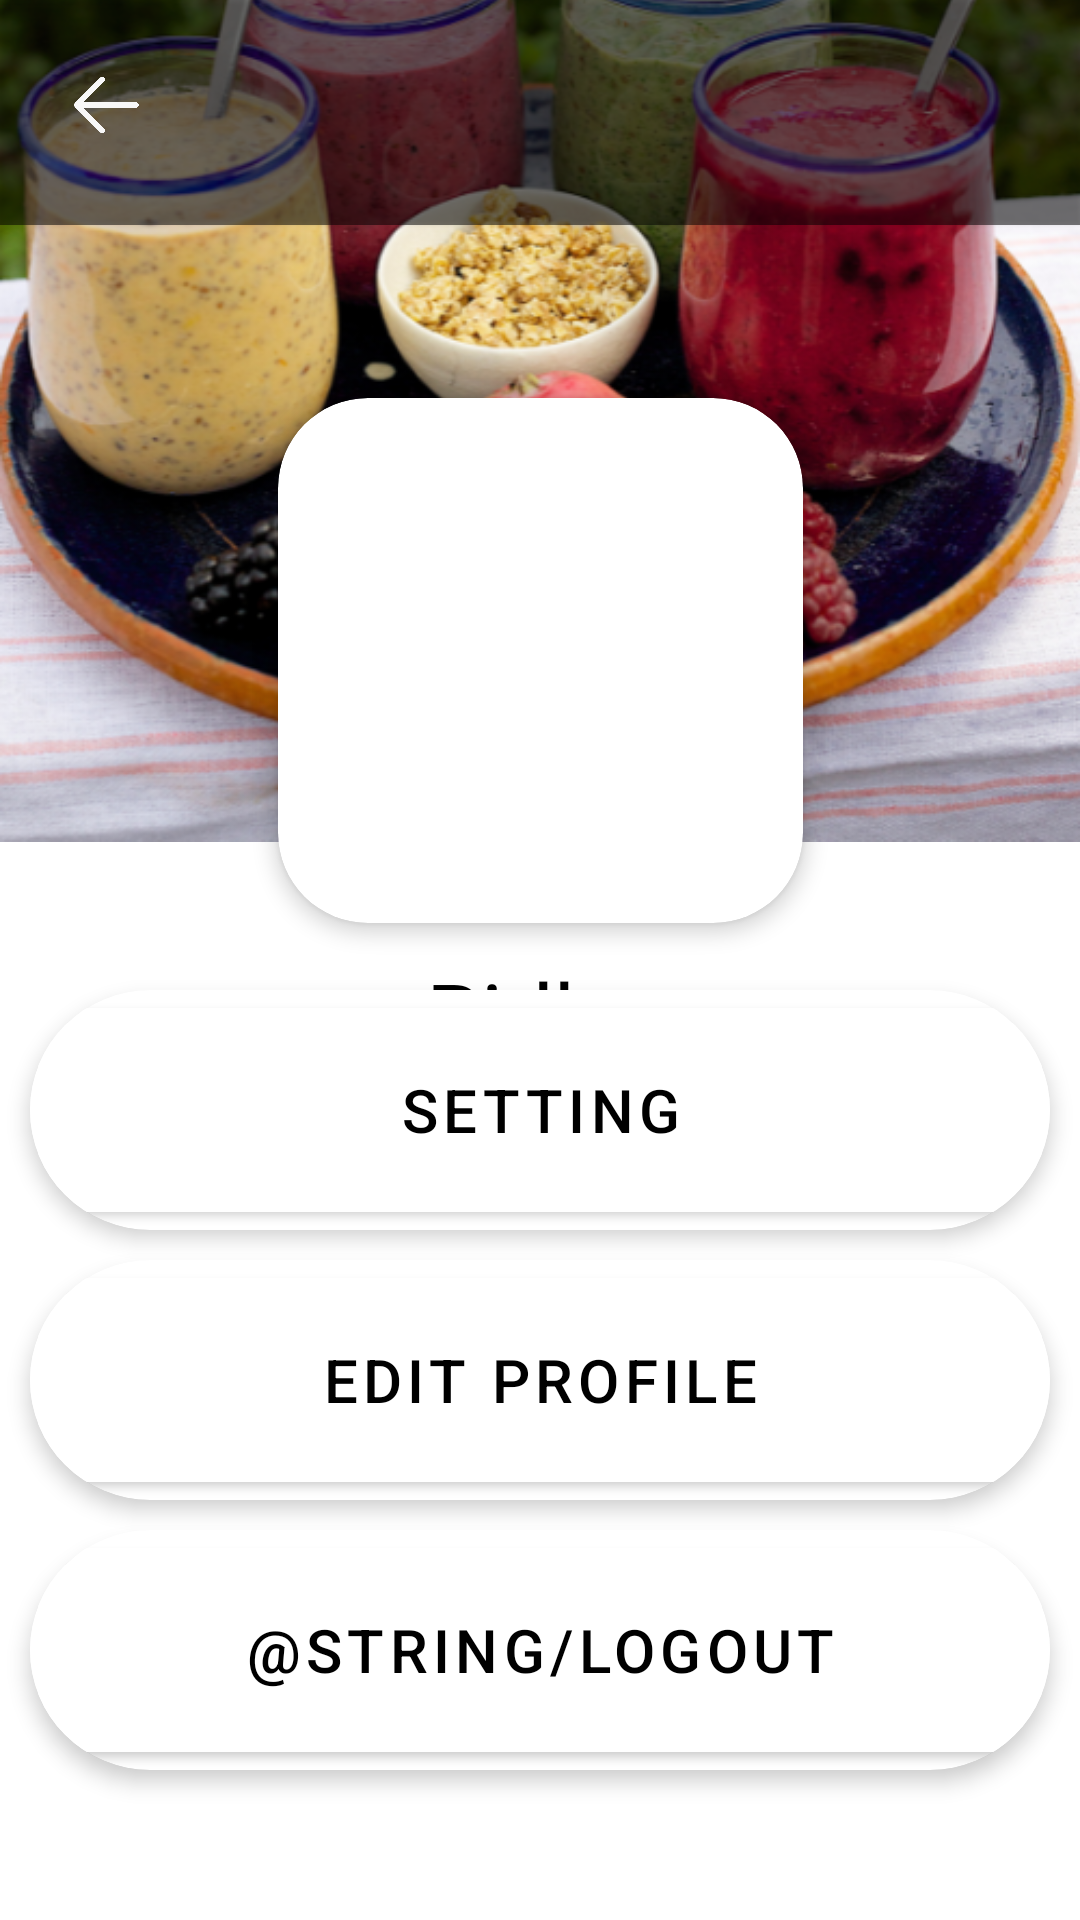

Here is an Android app screen rendered from its layout file. Give the layout XML and the strings, colors and styles it references.
<!-- AndroidManifest.xml: application theme Theme.Project_PAS -->
<!-- res/layout/activity_profile.xml -->
<?xml version="1.0" encoding="utf-8"?>
<androidx.constraintlayout.widget.ConstraintLayout xmlns:android="http://schemas.android.com/apk/res/android"
    xmlns:tools="http://schemas.android.com/tools"
    android:layout_width="match_parent"
    android:layout_height="match_parent"
    xmlns:app="http://schemas.android.com/apk/res-auto"
    tools:context=".ProfileFragment">


    <View
        android:id="@+id/bar"
        android:layout_width="match_parent"
        android:layout_height="75dp"
        android:background="#83000000"
        android:elevation="1dp"
        app:layout_constraintStart_toStartOf="parent"
        app:layout_constraintTop_toTopOf="parent" />

    <ImageButton
        android:id="@+id/back_Button"
        android:layout_width="30dp"
        android:layout_height="30dp"
        android:layout_margin="20dp"
        android:background="@drawable/button_back"
        app:layout_constraintStart_toStartOf="parent"
        app:layout_constraintTop_toTopOf="parent"
        android:elevation="2dp"/>

    <ImageView
        android:id="@+id/banner"
        android:layout_width="match_parent"
        android:layout_height="wrap_content"
        android:layout_marginTop="-150dp"
        android:src="@drawable/minuman"
        app:layout_constraintTop_toTopOf="parent"
        />

    <androidx.cardview.widget.CardView
        android:id="@+id/profile"
        xmlns:android="http://schemas.android.com/apk/res/android"
        xmlns:app="http://schemas.android.com/apk/res-auto"
        android:background="@color/black"
        android:layout_width="175dp"
        android:layout_height="175dp"
        app:cardCornerRadius="30dp"
        app:cardElevation="4dp"
        app:layout_constraintTop_toTopOf="parent"
        app:layout_constraintStart_toStartOf="parent"
        app:layout_constraintEnd_toEndOf="parent"
        app:layout_constraintBottom_toBottomOf="parent"
        android:layout_marginBottom="200dp"
        android:elevation="100dp">

        
        <ImageView
            android:id="@+id/gambarprofile"
            android:layout_width="match_parent"
            android:layout_height="match_parent"

            android:background="@drawable/ic_baseline_person_24"/>

    </androidx.cardview.widget.CardView>



    <TextView
        android:id="@+id/textView"
        android:layout_width="wrap_content"
        android:layout_height="wrap_content"
        android:text="Ridho"
        android:textColor="@color/black"
        app:layout_constraintTop_toBottomOf="@+id/profile"
        app:layout_constraintStart_toStartOf="parent"
        app:layout_constraintEnd_toEndOf="parent"
        android:paddingTop="10dp"
        android:textSize="30dp"/>

    <androidx.cardview.widget.CardView
        android:id="@+id/setting"
        xmlns:android="http://schemas.android.com/apk/res/android"
        xmlns:app="http://schemas.android.com/apk/res-auto"
        android:layout_width="match_parent"
        android:layout_marginHorizontal="10dp"
        android:layout_marginBottom="10dp"
        android:layout_height="80dp"
        app:cardCornerRadius="80dp"
        app:cardElevation="4dp"
        app:layout_constraintStart_toStartOf="parent"
        app:layout_constraintEnd_toEndOf="parent"
        app:layout_constraintBottom_toTopOf="@id/editprofile"
        android:elevation="1dp">

        <com.google.android.material.button.MaterialButton
            android:backgroundTint="@color/white"
            android:layout_width="match_parent"
            android:layout_height="match_parent"
            android:text="Setting"
            android:textColor="@color/black"
            android:textSize="20dp"
            app:layout_constraintStart_toStartOf="parent"
            app:layout_constraintEnd_toEndOf="parent"
            app:layout_constraintBottom_toBottomOf="parent"/>

    </androidx.cardview.widget.CardView>


    <androidx.cardview.widget.CardView
        android:id="@+id/editprofile"
        xmlns:android="http://schemas.android.com/apk/res/android"
        xmlns:app="http://schemas.android.com/apk/res-auto"
        android:layout_width="match_parent"
        android:layout_marginHorizontal="10dp"
        android:layout_marginBottom="10dp"
        android:layout_height="80dp"
        app:cardCornerRadius="80dp"
        app:cardElevation="4dp"
        app:layout_constraintStart_toStartOf="parent"
        app:layout_constraintEnd_toEndOf="parent"
        app:layout_constraintBottom_toTopOf="@+id/logout1"
        android:elevation="1dp">

        <com.google.android.material.button.MaterialButton
            android:backgroundTint="@color/white"
            android:layout_width="match_parent"
            android:layout_height="match_parent"
            android:textColor="@color/black"
            android:text="Edit Profile"
            android:textSize="20dp"
            app:layout_constraintStart_toStartOf="parent"
            app:layout_constraintEnd_toEndOf="parent"
            app:layout_constraintBottom_toBottomOf="parent"/>

    </androidx.cardview.widget.CardView>

    <androidx.cardview.widget.CardView
        android:id="@+id/logout1"
        xmlns:android="http://schemas.android.com/apk/res/android"
        xmlns:app="http://schemas.android.com/apk/res-auto"
        android:layout_width="match_parent"
        android:layout_marginHorizontal="10dp"
        android:layout_marginBottom="50dp"
        android:layout_height="80dp"
        app:cardCornerRadius="80dp"
        app:cardElevation="4dp"
        app:layout_constraintStart_toStartOf="parent"
        app:layout_constraintEnd_toEndOf="parent"
        app:layout_constraintBottom_toBottomOf="parent"

        >

        <com.google.android.material.button.MaterialButton
            android:id="@+id/logout"
            android:backgroundTint="@color/white"
            android:layout_width="match_parent"
            android:layout_height="match_parent"
            android:text="@string/logout"
            android:textColor="@color/black"
            android:textSize="20dp"
            app:layout_constraintStart_toStartOf="parent"
            app:layout_constraintEnd_toEndOf="parent"
            app:layout_constraintBottom_toBottomOf="parent"/>

    </androidx.cardview.widget.CardView>


</androidx.constraintlayout.widget.ConstraintLayout>
<!-- resources referenced by this layout -->
<resources>
  <color name="black">#FF000000</color>
  <color name="white">#FFFFFFFF</color>
  <!-- drawable button_back: png bitmap (drawable, 10436 bytes) -->
  <!-- drawable minuman: png bitmap (drawable, 466358 bytes) -->
  <style name="Theme.Project_PAS" parent="Theme.MaterialComponents.DayNight.DarkActionBar">
          
          <item name="colorPrimary">@color/purple_500</item>
          <item name="colorPrimaryVariant">@color/purple_700</item>
          <item name="colorOnPrimary">@color/white</item>\
  
          
          <item name="colorSecondary">@color/teal_200</item>
          <item name="colorSecondaryVariant">@color/teal_700</item>
          <item name="colorOnSecondary">@color/black</item>
          
          <item name="android:statusBarColor">?attr/colorPrimaryVariant</item>
          
      </style>
  <color name="purple_500">#FF6200EE</color>
  <color name="purple_700">#FF3700B3</color>
  <color name="teal_200">#FF03DAC5</color>
  <color name="teal_700">#FF018786</color>
</resources>
